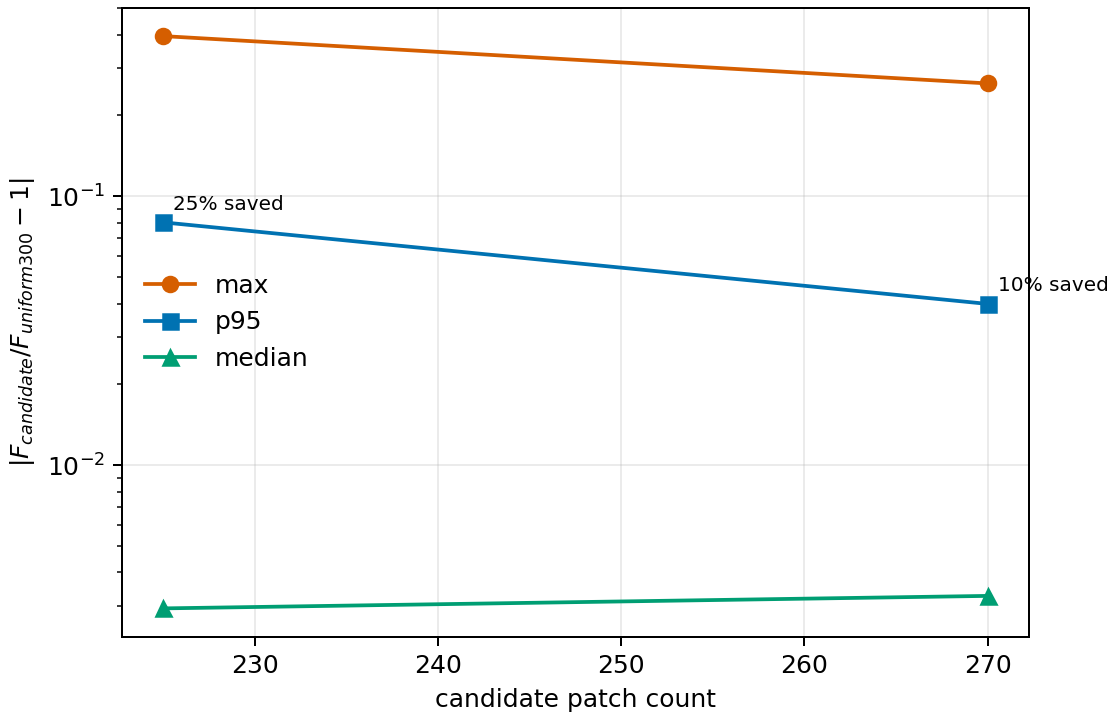

Source data for this figure (header and first rows):
theta_obs_over_theta_c, sampling, grid, patch_count, cost_reduction, candidate_elapsed_s, reference_elapsed_s, max_abs, p95_abs, median_abs
0.0, uniform, 15x15, 225, 0.25, 13.34, 36.69, 0.3828, 0.158, 0.003255
0.5, uniform, 15x15, 225, 0.25, 13.34, 36.69, 0.05323, 0.0483, 0.002452
1.0, uniform, 15x15, 225, 0.25, 13.34, 36.69, 0.05199, 0.034, 0.001532
1.5, uniform, 15x15, 225, 0.25, 13.34, 36.69, 0.06047, 0.03541, 0.003088
2.0, uniform, 15x15, 225, 0.25, 13.34, 36.69, 0.3946, 0.1958, 0.0042
all, uniform, 15x15, 225, 0.25, 13.34, 36.69, 0.3946, 0.0801, 0.002942
0.0, uniform, 18x15, 270, 0.1, 15.68, 36.69, 0.2632, 0.05564, 0.006032
0.5, uniform, 18x15, 270, 0.1, 15.68, 36.69, 0.06329, 0.01888, 0.0008392
1.0, uniform, 18x15, 270, 0.1, 15.68, 36.69, 0.05403, 0.02171, 0.002307
1.5, uniform, 18x15, 270, 0.1, 15.68, 36.69, 0.03077, 0.02531, 0.004169
2.0, uniform, 18x15, 270, 0.1, 15.68, 36.69, 0.08855, 0.07536, 0.005124
all, uniform, 18x15, 270, 0.1, 15.68, 36.69, 0.2632, 0.03987, 0.003274
